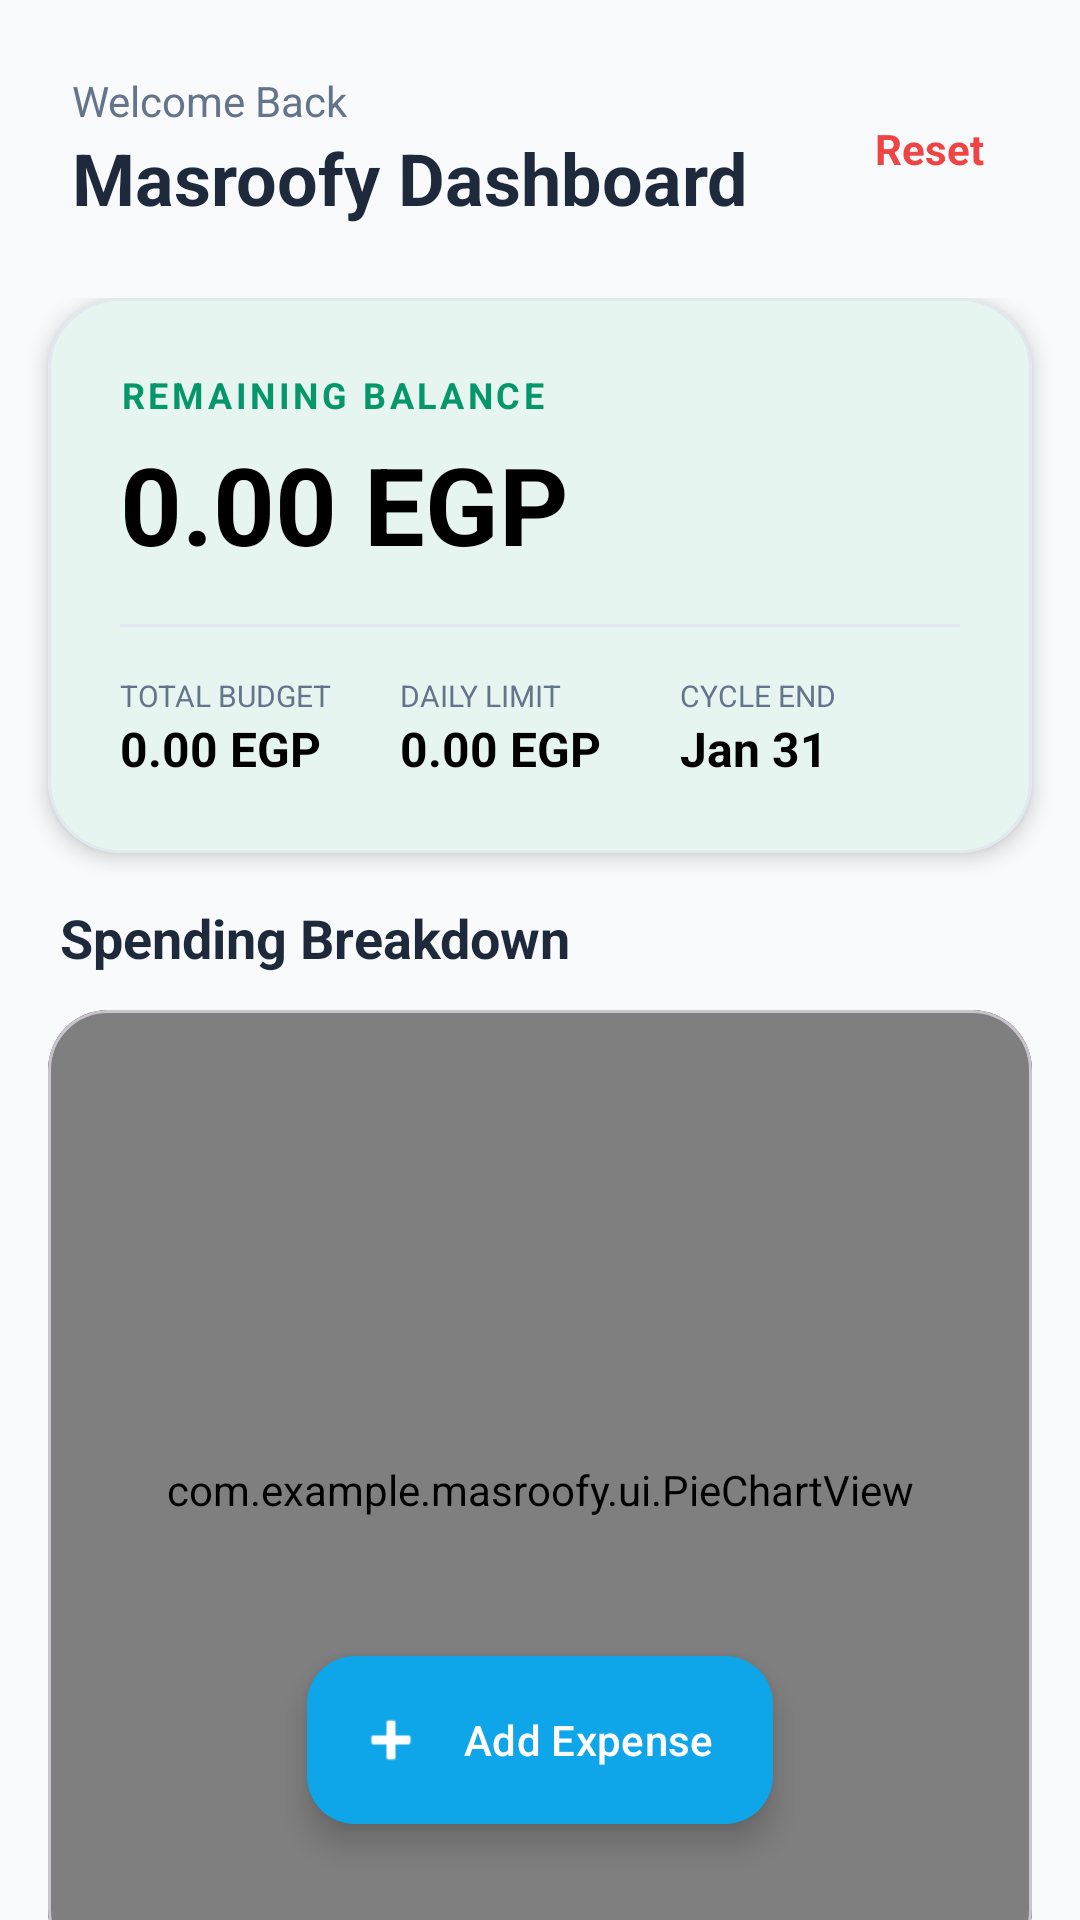

Here is an Android app screen rendered from its layout file. Give the layout XML and the strings, colors and styles it references.
<!-- AndroidManifest.xml: application theme Theme.Masroofy -->
<!-- res/layout/activity_dashboard.xml -->
<?xml version="1.0" encoding="utf-8"?>
<androidx.coordinatorlayout.widget.CoordinatorLayout xmlns:android="http://schemas.android.com/apk/res/android"
    xmlns:app="http://schemas.android.com/apk/res-auto"
    android:layout_width="match_parent"
    android:layout_height="match_parent"
    android:background="@color/background">

    <com.google.android.material.appbar.AppBarLayout
        android:layout_width="match_parent"
        android:layout_height="wrap_content"
        android:background="@android:color/transparent"
        app:elevation="0dp">

        <RelativeLayout
            android:layout_width="match_parent"
            android:layout_height="wrap_content"
            android:padding="24dp">

            <LinearLayout
                android:layout_width="wrap_content"
                android:layout_height="wrap_content"
                android:layout_alignParentStart="true"
                android:orientation="vertical">

                <TextView
                    android:layout_width="wrap_content"
                    android:layout_height="wrap_content"
                    android:text="Welcome Back"
                    android:textColor="@color/text_secondary"
                    android:textSize="14sp" />

                <TextView
                    android:layout_width="wrap_content"
                    android:layout_height="wrap_content"
                    android:text="Masroofy Dashboard"
                    android:textColor="@color/text_primary"
                    android:textSize="24sp"
                    android:textStyle="bold" />
            </LinearLayout>

            <TextView
                android:id="@+id/btnResetBudget"
                android:layout_width="wrap_content"
                android:layout_height="wrap_content"
                android:layout_alignParentEnd="true"
                android:layout_centerVertical="true"
                android:padding="8dp"
                android:text="Reset"
                android:textColor="@color/error"
                android:textSize="14sp"
                android:textStyle="bold" />
        </RelativeLayout>
    </com.google.android.material.appbar.AppBarLayout>

    <androidx.core.widget.NestedScrollView
        android:layout_width="match_parent"
        android:layout_height="match_parent"
        app:layout_behavior="@string/appbar_scrolling_view_behavior">

        <LinearLayout
            android:layout_width="match_parent"
            android:layout_height="wrap_content"
            android:orientation="vertical">

            
            <com.google.android.material.card.MaterialCardView
                android:layout_width="match_parent"
                android:layout_height="wrap_content"
                android:layout_marginHorizontal="16dp"
                android:layout_marginBottom="16dp"
                app:cardCornerRadius="24dp"
                app:cardElevation="4dp"
                app:cardBackgroundColor="@color/white"
                app:strokeWidth="1dp"
                app:strokeColor="@color/divider">

                <LinearLayout
                    android:layout_width="match_parent"
                    android:layout_height="wrap_content"
                    android:orientation="vertical"
                    android:padding="24dp">

                    <TextView
                        android:layout_width="wrap_content"
                        android:layout_height="wrap_content"
                        android:text="REMAINING BALANCE"
                        android:textColor="@color/primary"
                        android:textSize="12sp"
                        android:letterSpacing="0.1"
                        android:textStyle="bold" />

                    <TextView
                        android:id="@+id/tvRemainingBalance"
                        android:layout_width="wrap_content"
                        android:layout_height="wrap_content"
                        android:text="0.00 EGP"
                        android:textColor="@color/black"
                        android:textSize="36sp"
                        android:textStyle="bold"
                        android:layout_marginTop="4dp" />

                    <View
                        android:layout_width="match_parent"
                        android:layout_height="1dp"
                        android:background="@color/divider"
                        android:layout_marginVertical="16dp" />

                    <LinearLayout
                        android:layout_width="match_parent"
                        android:layout_height="wrap_content"
                        android:orientation="horizontal">

                        <LinearLayout
                            android:layout_width="0dp"
                            android:layout_height="wrap_content"
                            android:layout_weight="1"
                            android:orientation="vertical">

                            <TextView
                                android:layout_width="wrap_content"
                                android:layout_height="wrap_content"
                                android:text="TOTAL BUDGET"
                                android:textColor="@color/text_secondary"
                                android:textSize="10sp" />

                            <TextView
                                android:id="@+id/tvTotalAllowance"
                                android:layout_width="wrap_content"
                                android:layout_height="wrap_content"
                                android:text="0.00 EGP"
                                android:textColor="@color/black"
                                android:textSize="16sp"
                                android:textStyle="bold" />
                        </LinearLayout>

                        <LinearLayout
                            android:layout_width="0dp"
                            android:layout_height="wrap_content"
                            android:layout_weight="1"
                            android:orientation="vertical">

                            <TextView
                                android:layout_width="wrap_content"
                                android:layout_height="wrap_content"
                                android:text="DAILY LIMIT"
                                android:textColor="@color/text_secondary"
                                android:textSize="10sp" />

                            <TextView
                                android:id="@+id/tvDailyLimit"
                                android:layout_width="wrap_content"
                                android:layout_height="wrap_content"
                                android:text="0.00 EGP"
                                android:textColor="@color/black"
                                android:textSize="16sp"
                                android:textStyle="bold" />
                        </LinearLayout>

                        <LinearLayout
                            android:layout_width="0dp"
                            android:layout_height="wrap_content"
                            android:layout_weight="1"
                            android:orientation="vertical">

                            <TextView
                                android:layout_width="wrap_content"
                                android:layout_height="wrap_content"
                                android:text="CYCLE END"
                                android:textColor="@color/text_secondary"
                                android:textSize="10sp" />

                            <TextView
                                android:id="@+id/tvDateRange"
                                android:layout_width="wrap_content"
                                android:layout_height="wrap_content"
                                android:text="Jan 31"
                                android:textColor="@color/black"
                                android:textSize="16sp"
                                android:textStyle="bold" />
                        </LinearLayout>
                    </LinearLayout>
                </LinearLayout>
            </com.google.android.material.card.MaterialCardView>

            
            <TextView
                android:layout_width="match_parent"
                android:layout_height="wrap_content"
                android:text="Spending Breakdown"
                android:textColor="@color/text_primary"
                android:textSize="18sp"
                android:textStyle="bold"
                android:layout_marginHorizontal="20dp"
                android:layout_marginBottom="12dp" />

            <com.google.android.material.card.MaterialCardView
                android:layout_width="match_parent"
                android:layout_height="wrap_content"
                android:layout_marginHorizontal="16dp"
                android:layout_marginBottom="24dp"
                app:cardCornerRadius="20dp"
                app:cardElevation="0dp"
                app:cardBackgroundColor="@color/text_primary">

                <com.example.masroofy.ui.PieChartView
                    android:id="@+id/pieChartView"
                    android:layout_width="match_parent"
                    android:layout_height="320dp"
                    android:padding="16dp" />
            </com.google.android.material.card.MaterialCardView>

            
            <LinearLayout
                android:layout_width="match_parent"
                android:layout_height="wrap_content"
                android:orientation="horizontal"
                android:paddingHorizontal="20dp"
                android:gravity="center_vertical"
                android:layout_marginBottom="12dp">

                <TextView
                    android:layout_width="0dp"
                    android:layout_height="wrap_content"
                    android:layout_weight="1"
                    android:text="Recent Expenses"
                    android:textColor="@color/text_primary"
                    android:textSize="18sp"
                    android:textStyle="bold" />

                <TextView
                    android:id="@+id/tvEmptyState"
                    android:layout_width="wrap_content"
                    android:layout_height="wrap_content"
                    android:text="None yet"
                    android:textColor="@color/text_secondary"
                    android:textSize="12sp"
                    android:visibility="gone" />
            </LinearLayout>

            <androidx.recyclerview.widget.RecyclerView
                android:id="@+id/rvExpenses"
                android:layout_width="match_parent"
                android:layout_height="wrap_content"
                android:nestedScrollingEnabled="false"
                android:layout_marginBottom="100dp" />

        </LinearLayout>
    </androidx.core.widget.NestedScrollView>

    
    <com.google.android.material.floatingactionbutton.ExtendedFloatingActionButton
        android:id="@+id/btnAddExpense"
        android:layout_width="wrap_content"
        android:layout_height="wrap_content"
        android:layout_gravity="bottom|center_horizontal"
        android:layout_marginBottom="32dp"
        android:text="Add Expense"
        android:textColor="@color/white"
        app:backgroundTint="@color/secondary"
        app:icon="@android:drawable/ic_input_add"
        app:iconTint="@color/white" />

</androidx.coordinatorlayout.widget.CoordinatorLayout>
<!-- resources referenced by this layout -->
<resources>
  <color name="background">#F8FAFC</color>
  <color name="black">#FF000000</color>
  <color name="divider">#E2E8F0</color>
  <color name="error">#EF4444</color>
  <color name="primary">#059669</color>
  <color name="secondary">#0EA5E9</color>
  <color name="text_primary">#1E293B</color>
  <color name="text_secondary">#64748B</color>
  <color name="white">#FFFFFFFF</color>
  <style name="Theme.Masroofy" parent="Base.Theme.Masroofy" />
  <style name="Base.Theme.Masroofy" parent="Theme.Material3.DayNight.NoActionBar">
          <item name="colorPrimary">@color/primary</item>
          <item name="colorSecondary">@color/secondary</item>
          <item name="android:windowBackground">@color/background</item>
          <item name="colorSurface">@color/surface</item>
          <item name="colorError">@color/error</item>
      </style>
  <color name="surface">#FFFFFF</color>
</resources>
